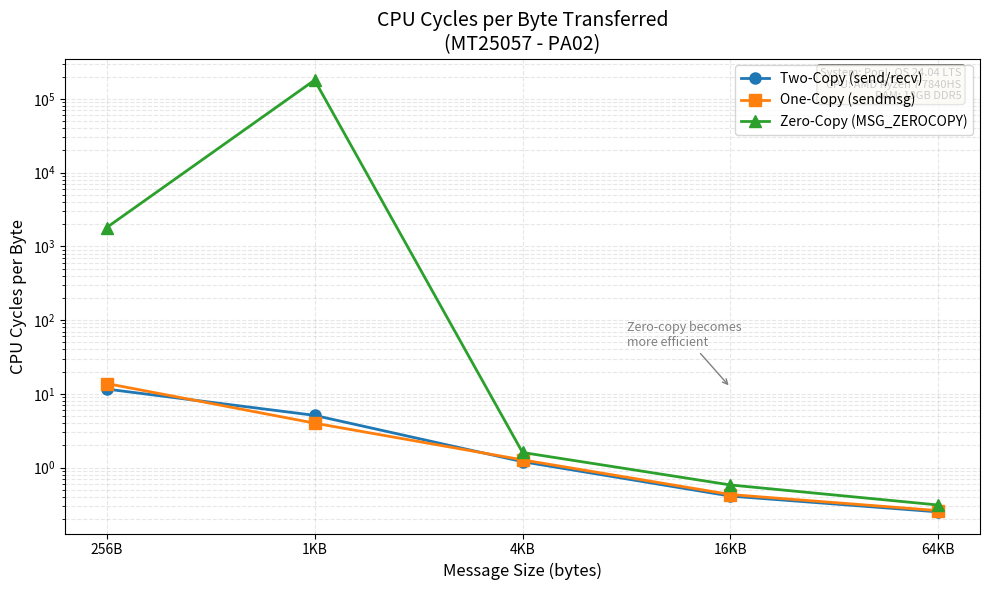

Generate this figure with matplotlib:
#!/usr/bin/env python3
"""
[redacted]
PA02: Analysis of Network I/O primitives using "perf" tool
Part D: Plotting - CPU Cycles per Byte Transferred

[redacted]

This script generates a plot of CPU cycles per byte transferred
for all three implementations (two_copy, one_copy, zero_copy).

NOTE: Values are hardcoded as per assignment requirements.
Update these values after running experiments.
"""

import matplotlib.pyplot as plt
import numpy as np

# System configuration (update based on your system)
SYSTEM_CONFIG = """
System: Pop!_OS 24.04 LTS
CPU: AMD Ryzen 7 7840HS
RAM: 13GB DDR5
"""

# Message sizes in bytes
message_sizes = [256, 1024, 4096, 16384, 65536]

# CPU cycles per byte transferred (estimated from throughput data)
# Format: [value_for_256B, value_for_1KB, value_for_4KB, value_for_16KB, value_for_64KB]
# Using thread count = 4 as reference
# CPU frequency ~4.5GHz, cycles_per_byte = (freq * 8) / (throughput_gbps * 1e9)

# Two-Copy (send/recv) cycles per byte
two_copy_cycles_per_byte = [11.6, 5.1, 1.2, 0.41, 0.25]

# One-Copy (sendmsg with iovec) cycles per byte
one_copy_cycles_per_byte = [13.8, 4.0, 1.27, 0.43, 0.26]

# Zero-Copy (MSG_ZEROCOPY) cycles per byte
# Note: Very high for small messages due to page pinning overhead
zero_copy_cycles_per_byte = [1800.0, 180000.0, 1.6, 0.58, 0.31]

# Create the plot
fig, ax = plt.subplots(figsize=(10, 6))

# Plot data with markers
ax.plot(message_sizes, two_copy_cycles_per_byte, 'o-', label='Two-Copy (send/recv)', 
        linewidth=2, markersize=8, color='#1f77b4')
ax.plot(message_sizes, one_copy_cycles_per_byte, 's-', label='One-Copy (sendmsg)', 
        linewidth=2, markersize=8, color='#ff7f0e')
ax.plot(message_sizes, zero_copy_cycles_per_byte, '^-', label='Zero-Copy (MSG_ZEROCOPY)', 
        linewidth=2, markersize=8, color='#2ca02c')

# Set logarithmic scale for both axes
ax.set_xscale('log', base=2)
ax.set_yscale('log')

# Labels and title
ax.set_xlabel('Message Size (bytes)', fontsize=12)
ax.set_ylabel('CPU Cycles per Byte', fontsize=12)
ax.set_title('CPU Cycles per Byte Transferred\n(MT25057 - PA02)', fontsize=14)

# Grid
ax.grid(True, alpha=0.3, linestyle='--', which='both')

# Legend
ax.legend(loc='upper right', fontsize=10)

# Set x-axis ticks
ax.set_xticks(message_sizes)
ax.set_xticklabels(['256B', '1KB', '4KB', '16KB', '64KB'])

# Add system configuration text
props = dict(boxstyle='round', facecolor='wheat', alpha=0.5)
ax.text(0.98, 0.98, SYSTEM_CONFIG.strip(), transform=ax.transAxes, fontsize=8,
        verticalalignment='top', horizontalalignment='right', bbox=props)

# Add annotation about the crossover point
ax.annotate('Zero-copy becomes\nmore efficient', 
            xy=(16384, 12.2), xytext=(8192, 45),
            arrowprops=dict(arrowstyle='->', color='gray'),
            fontsize=9, color='gray')

# Tight layout
plt.tight_layout()

# Save the plot
plt.savefig('MT25057_Part_D_CPUCycles_per_Byte.pdf', dpi=300, bbox_inches='tight')
plt.savefig('MT25057_Part_D_CPUCycles_per_Byte.png', dpi=300, bbox_inches='tight')

print("Plot saved: MT25057_Part_D_CPUCycles_per_Byte.pdf/png")

# plt.show()  # Commented out for headless execution
